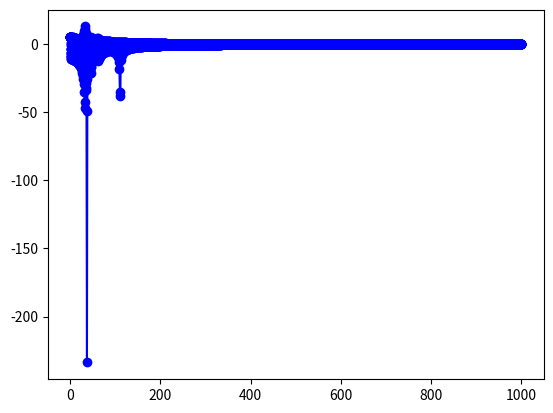

Python code for this plot:
import matplotlib.pyplot as plt
import numpy as np

##############################################################################################################
##############################################################################################################

def transition_matrix_method(D,K,C,triangle):
    A = np.zeros((D,D))
    B = np.zeros((D))

    if triangle == "ABC":
        L, alpha = 5, 1

        # field equations AB
        A[0][2], A[0][0], A[0][1], B[0] = 1, -1, 2*alpha*abs(C[1])*L, -abs(C[1])*C[1]*L
        A[1][3], A[1][1], B[1] = 1, -1, C[1] - C[3]

        # field equations BC
        A[2][6], A[2][4], A[2][5], B[2] = 1, -1, 2*alpha*abs(C[5])*L, -abs(C[5])*C[5]*L
        A[3][7], A[3][5], B[3] = 1, -1, C[5] - C[7]

        # field equations CA
        A[4][10], A[4][8], A[4][9], B[4] = 1, -1, 2*alpha*abs(C[9])*L, -abs(C[9])*C[9]*L
        A[5][11], A[5][9], B[5] = 1, -1, C[9] - C[11]

        # edge equations
        A[6][0], B[6] = 1, 20*20
        A[7][4], B[7] = 1, 6*6
        A[8][8], B[8] = 1, 10*10

        # transition equations A
        A[9][10], A[9][0] = 1, -1

        # transition equations B
        A[10][4], A[10][2] = 1, -1

        # transition equations C
        A[11][8], A[11][6] = 1, -1



    if triangle == "ABCD":
        # field equations
        for i,j in zip(range(0,2*K-1,2),range(0,D,4)):
            if i < 12:
                alpha, L = 1, 2.5
                A[i][2+j], A[i][0+j], A[i][1+j], B[i] = 1, -1, 2*alpha*abs(C[1+j])*L, -abs(C[1+j])*C[1+j]*L
                A[i+1][3+j], A[i+1][1+j], B[i+1] = 1, -1, C[1+j] - C[3+j]
            else:
                alpha, L = 1/3, 5*np.sqrt(3)/6
                A[i][2+j], A[i][0+j], A[i][1+j], B[i] = 1, -1, 2*alpha*abs(C[1+j])*L, -abs(C[1+j])*C[1+j]*L
                A[i+1][3+j], A[i+1][1+j], B[i+1] = 1, -1, C[1+j] - C[3+j]

        # edge equations
        A[18][0], B[18] = 1, 20*20
        A[19][8], B[19] = 1, 6*6
        A[20][16], B[20] = 1, 10*10

        # transition equations A
        A[21][22], A[21][0] = 1, -1

        # transition equations B
        A[22][8], A[22][6] = 1, -1

        # transition equations C
        A[23][16], A[23][14] = 1, -1

        # node equations D0
        A[24][32], A[24][28] = 1, -1
        A[25][32], A[25][26] = 1, -1
        A[26][27], A[26][33], A[26][29], B[26] = 1, -1, -1, C[29] + C[33] - C[27]

        # node equations D1
        A[27][20], A[27][18] = 1, -1
        A[28][20], A[28][34] = 1, -1
        A[29][35], A[29][19], A[29][21], B[29] = 1, 1, -1, C[21] - C[19] - C[35]

        # node equations D2
        A[30][12], A[30][10] = 1, -1
        A[31][12], A[31][30] = 1, -1
        A[32][11], A[32][31], A[32][13], B[32] = 1, 1, -1, C[13] - C[31] - C[11]

        # node equations D2
        A[33][24], A[33][2] = 1, -1
        A[34][24], A[34][4] = 1, -1
        A[35][3], A[35][25], A[35][5], B[35] = 1, -1, -1, C[5] + C[25] - C[3]

    A_inv = np.linalg.inv(A)
    X = np.dot(A_inv,B)
    return X

##############################################################################################################
##############################################################################################################

triangle = "ABC"
iterations = 1000
eta = 0.01

N = 2
K = 3
D = 2*N*K

C = np.zeros((D))
for i in range(1,len(C),2):
    C[i] = 5

Qs = [[C[i] for i in range(len(C)) if i % (2*N) == 1]]

for cycle in range(iterations):
    X = transition_matrix_method(D,K,C,triangle)
    Qs.append([X[i] for i in range(len(X)) if i % (2*N) == 1])
    for i in range(1,len(C),2):
        C[i] = C[i] + eta*X[i]

for j in range(len(Qs[0])):
    plt.plot([Qs[i][j] for i in range(len(Qs))], marker="o", color="blue")
    plt.show()

##############################################################################################################
##############################################################################################################

triangle = "ABCD"
iterations = 1000
eta = 0.01

N = 2
K = 9
D = 2*N*K

C = np.zeros((D))
for i in range(1,len(C),2):
    C[i] = 5

Qs = [[C[i] for i in range(len(C)) if i % (2*N) == 1]]

for cycle in range(iterations):
    X = transition_matrix_method(D,K,C,triangle)
    Qs.append([X[i] for i in range(len(X)) if i % (2*N) == 1])
    for i in range(1,len(C),2):
        C[i] = C[i] + eta*X[i]

for j in range(len(Qs[0])):
    plt.plot([Qs[i][j] for i in range(len(Qs))], marker="o", color="blue")
    plt.show()